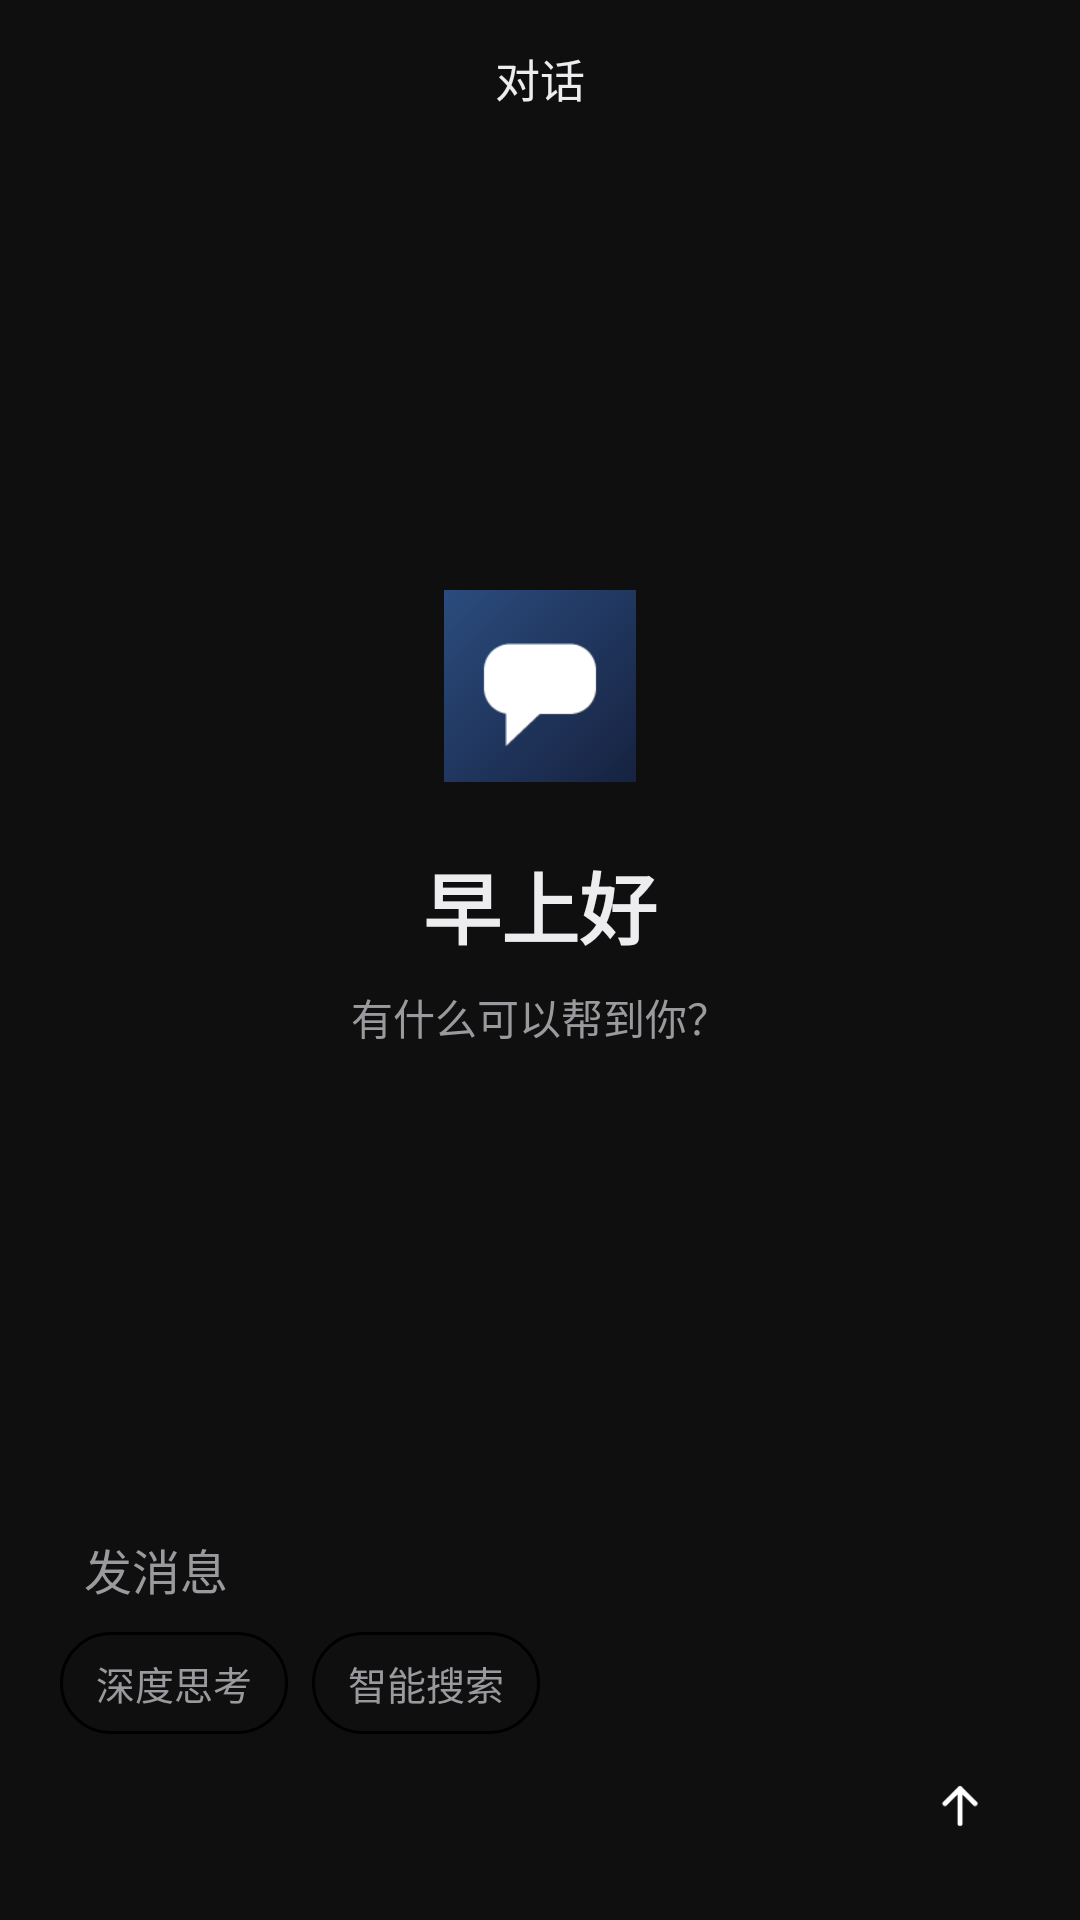

Write the Android layout XML for this screen, with the resource values it uses.
<!-- AndroidManifest.xml: application theme android:Theme.Material.NoActionBar -->
<!-- res/layout/activity_chat.xml -->
<?xml version="1.0" encoding="utf-8"?>
<FrameLayout xmlns:android="http://schemas.android.com/apk/res/android"
    android:layout_width="match_parent"
    android:layout_height="match_parent"
    android:background="@color/bg"
    android:fitsSystemWindows="true">

    <LinearLayout
        android:layout_width="match_parent"
        android:layout_height="match_parent"
        android:orientation="vertical">

        <FrameLayout
            android:layout_width="match_parent"
            android:layout_height="52dp">
            <ImageView
                android:id="@+id/menu"
                android:layout_width="44dp"
                android:layout_height="44dp"
                android:layout_gravity="start|center_vertical"
                android:layout_marginStart="8dp"
                android:padding="10dp"
                android:src="@drawable/ic_menu"
                android:contentDescription="菜单" />

            <TextView
                android:id="@+id/title"
                android:layout_width="wrap_content"
                android:layout_height="wrap_content"
                android:layout_gravity="center"
                android:ellipsize="end"
                android:maxLines="1"
                android:maxWidth="200dp"
                android:text="对话"
                android:textColor="@color/text"
                android:textSize="15sp" />

            <ImageView
                android:id="@+id/new_chat"
                android:layout_width="44dp"
                android:layout_height="44dp"
                android:layout_gravity="end|center_vertical"
                android:layout_marginEnd="8dp"
                android:padding="10dp"
                android:src="@drawable/ic_plus"
                android:contentDescription="新对话" />
        </FrameLayout>

        <TextView
            android:id="@+id/context_bar"
            android:layout_width="match_parent"
            android:layout_height="wrap_content"
            android:paddingStart="16dp"
            android:paddingEnd="16dp"
            android:paddingBottom="6dp"
            android:textSize="11sp"
            android:textColor="@color/text_dim"
            android:visibility="gone" />

        <FrameLayout
            android:layout_width="match_parent"
            android:layout_height="0dp"
            android:layout_weight="1">

            <ListView
                android:id="@+id/messages"
                android:layout_width="match_parent"
                android:layout_height="match_parent"
                android:divider="@null"
                android:dividerHeight="0dp"
                android:paddingStart="20dp"
                android:paddingEnd="20dp"
                android:paddingBottom="24dp"
                android:clipToPadding="false"
                android:stackFromBottom="true"
                android:transcriptMode="normal" />

            <LinearLayout
                android:id="@+id/welcome"
                android:layout_width="match_parent"
                android:layout_height="match_parent"
                android:gravity="center"
                android:orientation="vertical">

                <ImageView
                    android:layout_width="64dp"
                    android:layout_height="64dp"
                    android:src="@mipmap/ic_launcher"
                    android:contentDescription="logo" />

                <TextView
                    android:id="@+id/greeting"
                    android:layout_width="wrap_content"
                    android:layout_height="wrap_content"
                    android:layout_marginTop="22dp"
                    android:text="早上好"
                    android:textColor="@color/text"
                    android:textSize="26sp"
                    android:textStyle="bold" />

                <TextView
                    android:layout_width="wrap_content"
                    android:layout_height="wrap_content"
                    android:layout_marginTop="8dp"
                    android:text="有什么可以帮到你？"
                    android:textColor="@color/text_dim"
                    android:textSize="14sp" />
            </LinearLayout>
        </FrameLayout>

        <TextView
            android:id="@+id/attachments"
            android:layout_width="match_parent"
            android:layout_height="wrap_content"
            android:paddingStart="20dp"
            android:paddingEnd="20dp"
            android:paddingTop="4dp"
            android:textColor="@color/accent"
            android:textSize="12sp"
            android:visibility="gone" />

        <LinearLayout
            android:layout_width="match_parent"
            android:layout_height="wrap_content"
            android:layout_marginStart="10dp"
            android:layout_marginEnd="10dp"
            android:layout_marginBottom="10dp"
            android:background="@drawable/composer_bg"
            android:orientation="vertical"
            android:paddingStart="6dp"
            android:paddingEnd="6dp"
            android:paddingTop="4dp"
            android:paddingBottom="6dp">

            <EditText
                android:id="@+id/input"
                android:layout_width="match_parent"
                android:layout_height="wrap_content"
                android:background="@null"
                android:hint="发消息"
                android:imeOptions="actionNone"
                android:inputType="textMultiLine|textCapSentences"
                android:maxHeight="132dp"
                android:minHeight="46dp"
                android:paddingStart="12dp"
                android:paddingEnd="12dp"
                android:paddingTop="12dp"
                android:paddingBottom="8dp"
                android:textColor="@color/text"
                android:textColorHint="@color/text_dim"
                android:textSize="16sp" />

            <LinearLayout
                android:layout_width="match_parent"
                android:layout_height="wrap_content"
                android:gravity="center_vertical"
                android:orientation="horizontal"
                android:paddingStart="4dp"
                android:paddingEnd="4dp"
                android:paddingBottom="2dp">

                <TextView
                    android:id="@+id/thinking"
                    android:layout_width="wrap_content"
                    android:layout_height="34dp"
                    android:background="@drawable/pill"
                    android:gravity="center"
                    android:paddingStart="12dp"
                    android:paddingEnd="12dp"
                    android:text="深度思考"
                    android:textColor="@color/text_dim"
                    android:textSize="13sp" />

                <TextView
                    android:id="@+id/search"
                    android:layout_width="wrap_content"
                    android:layout_height="34dp"
                    android:layout_marginStart="8dp"
                    android:background="@drawable/pill"
                    android:gravity="center"
                    android:paddingStart="12dp"
                    android:paddingEnd="12dp"
                    android:text="智能搜索"
                    android:textColor="@color/text_dim"
                    android:textSize="13sp" />

            </LinearLayout>

            <LinearLayout
                android:layout_width="match_parent"
                android:layout_height="44dp"
                android:gravity="end|center_vertical"
                android:orientation="horizontal"
                android:paddingStart="4dp"
                android:paddingEnd="4dp">
                <ImageView
                    android:id="@+id/mic"
                    android:layout_width="40dp"
                    android:layout_height="40dp"
                    android:padding="9dp"
                    android:src="@drawable/ic_mic"
                    android:contentDescription="语音" />

                <ImageView
                    android:id="@+id/attach"
                    android:layout_width="40dp"
                    android:layout_height="40dp"
                    android:padding="9dp"
                    android:src="@drawable/ic_plus"
                    android:contentDescription="附件" />

                <ImageView
                    android:id="@+id/send"
                    android:layout_width="40dp"
                    android:layout_height="40dp"
                    android:background="@drawable/send_circle"
                    android:padding="10dp"
                    android:src="@drawable/ic_arrow_up"
                    android:contentDescription="发送" />
            </LinearLayout>
        </LinearLayout>
    </LinearLayout>

    <View
        android:id="@+id/scrim"
        android:layout_width="match_parent"
        android:layout_height="match_parent"
        android:background="#99000000"
        android:visibility="gone" />

    <LinearLayout
        android:id="@+id/drawer"
        android:layout_width="300dp"
        android:layout_height="match_parent"
        android:background="@color/surface"
        android:orientation="vertical"
        android:visibility="gone">

        <TextView
            android:layout_width="wrap_content"
            android:layout_height="wrap_content"
            android:paddingStart="20dp"
            android:paddingTop="22dp"
            android:paddingBottom="10dp"
            android:text="对话"
            android:textColor="@color/text"
            android:textSize="20sp"
            android:textStyle="bold" />

        <EditText
            android:id="@+id/drawer_search"
            android:layout_width="match_parent"
            android:layout_height="40dp"
            android:layout_marginStart="16dp"
            android:layout_marginEnd="16dp"
            android:layout_marginBottom="8dp"
            android:background="@drawable/composer_bg"
            android:hint="搜索对话"
            android:imeOptions="actionSearch"
            android:inputType="text"
            android:paddingStart="14dp"
            android:paddingEnd="14dp"
            android:singleLine="true"
            android:textColor="@color/text"
            android:textColorHint="@color/text_dim"
            android:textSize="14sp" />

        <TextView
            android:id="@+id/drawer_new"
            android:layout_width="match_parent"
            android:layout_height="48dp"
            android:gravity="center_vertical"
            android:paddingStart="20dp"
            android:paddingEnd="20dp"
            android:text="＋  新对话"
            android:textColor="@color/accent"
            android:textSize="15sp" />

        <ListView
            android:id="@+id/drawer_list"
            android:layout_width="match_parent"
            android:layout_height="0dp"
            android:layout_weight="1"
            android:divider="@null"
            android:dividerHeight="0dp" />

        <TextView
            android:id="@+id/drawer_settings"
            android:layout_width="match_parent"
            android:layout_height="52dp"
            android:gravity="center_vertical"
            android:paddingStart="20dp"
            android:paddingEnd="20dp"
            android:text="设置"
            android:textColor="@color/text_dim"
            android:textSize="15sp" />
    </LinearLayout>
</FrameLayout>
<!-- resources referenced by this layout -->
<resources>
  <color name="accent">#FF5E85FF</color>
  <color name="bg">#FF0F0F0F</color>
  <color name="surface">#FF1E1E1E</color>
  <color name="text">#FFEDEDEF</color>
  <color name="text_dim">#FF9A9A9E</color>
  <!-- drawable composer_bg (drawable) -->
  <?xml version="1.0" encoding="utf-8"?>
  <shape xmlns:android="http://schemas.android.com/apk/res/android" android:shape="rectangle">
      <solid android:color="?attr/ncComposer" />
      <corners android:radius="22dp" />
  </shape>
  <!-- drawable ic_arrow_up (drawable) -->
  <?xml version="1.0" encoding="utf-8"?>
  <vector xmlns:android="http://schemas.android.com/apk/res/android"
      android:width="24dp" android:height="24dp"
      android:viewportWidth="24" android:viewportHeight="24">
      <path android:pathData="M12,19 L12,5 M6,11 L12,5 L18,11"
          android:strokeColor="#FFFFFF" android:strokeWidth="2" android:strokeLineCap="round"
          android:strokeLineJoin="round" />
  </vector>
  <!-- drawable ic_menu (drawable) -->
  <?xml version="1.0" encoding="utf-8"?>
  <vector xmlns:android="http://schemas.android.com/apk/res/android"
      android:width="24dp" android:height="24dp"
      android:viewportWidth="24" android:viewportHeight="24">
      <path android:pathData="M4,7 L20,7 M4,12 L20,12 M4,17 L20,17"
          android:strokeColor="?attr/ncText" android:strokeWidth="1.7" android:strokeLineCap="round" />
  </vector>
  <!-- drawable ic_mic (drawable) -->
  <?xml version="1.0" encoding="utf-8"?>
  <vector xmlns:android="http://schemas.android.com/apk/res/android"
      android:width="24dp" android:height="24dp"
      android:viewportWidth="24" android:viewportHeight="24">
      <path android:pathData="M12,4 C10.3,4 9,5.3 9,7 L9,12 C9,13.7 10.3,15 12,15 C13.7,15 15,13.7 15,12 L15,7 C15,5.3 13.7,4 12,4 Z"
          android:strokeColor="?attr/ncText" android:strokeWidth="1.6" />
      <path android:pathData="M6,11 C6,14.9 8.7,17.5 12,17.5 C15.3,17.5 18,14.9 18,11 M12,17.5 L12,20"
          android:strokeColor="?attr/ncText" android:strokeWidth="1.6" android:strokeLineCap="round" />
  </vector>
  <!-- drawable ic_plus (drawable) -->
  <?xml version="1.0" encoding="utf-8"?>
  <vector xmlns:android="http://schemas.android.com/apk/res/android"
      android:width="24dp" android:height="24dp"
      android:viewportWidth="24" android:viewportHeight="24">
      <path android:pathData="M12,5 L12,19 M5,12 L19,12"
          android:strokeColor="?attr/ncText" android:strokeWidth="1.7" android:strokeLineCap="round" />
  </vector>
  <!-- drawable pill (drawable) -->
  <?xml version="1.0" encoding="utf-8"?>
  <shape xmlns:android="http://schemas.android.com/apk/res/android" android:shape="rectangle">
      <solid android:color="#00000000" />
      <corners android:radius="17dp" />
      <stroke android:width="1dp" android:color="?attr/ncStroke" />
  </shape>
  <!-- drawable send_circle (drawable) -->
  <?xml version="1.0" encoding="utf-8"?>
  <shape xmlns:android="http://schemas.android.com/apk/res/android" android:shape="oval">
      <solid android:color="?attr/ncAccent" />
  </shape>
  <!-- mipmap ic_launcher: png bitmap (mipmap-hdpi, 1140 bytes) -->
</resources>
